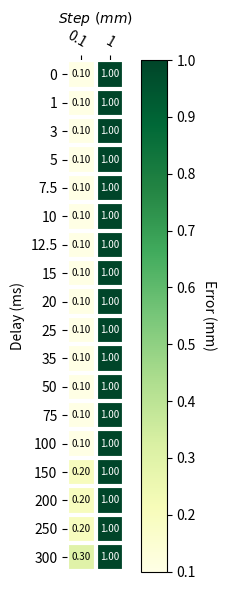

Here is the Python script that generated this plot:
import numpy as np
import matplotlib
import matplotlib.pyplot as plt
# sphinx_gallery_thumbnail_number = 2

def heatmap(data, row_labels, col_labels, ax=None,
            cbar_kw={}, cbarlabel="", **kwargs):
    """
    Create a heatmap from a numpy array and two lists of labels.

    Parameters
    ----------
    data
        A 2D numpy array of shape (N, M).
    row_labels
        A list or array of length N with the labels for the rows.
    col_labels
        A list or array of length M with the labels for the columns.
    ax
        A `matplotlib.axes.Axes` instance to which the heatmap is plotted.  If
        not provided, use current axes or create a new one.  Optional.
    cbar_kw
        A dictionary with arguments to `matplotlib.Figure.colorbar`.  Optional.
    cbarlabel
        The label for the colorbar.  Optional.
    **kwargs
        All other arguments are forwarded to `imshow`.
    """

    if not ax:
        ax = plt.gca()

    # Plot the heatmap
    im = ax.imshow(data, **kwargs)

    # Create colorbar
    cbar = ax.figure.colorbar(im, ax=ax, **cbar_kw)
    cbar.ax.set_ylabel(cbarlabel, rotation=-90, va="bottom")

    # We want to show all ticks...
    ax.set_xticks(np.arange(data.shape[1]))
    ax.set_yticks(np.arange(data.shape[0]))
    # ... and label them with the respective list entries.
    ax.set_xticklabels(col_labels)
    ax.set_yticklabels(row_labels)
    # ax.xaxis.set_ticklabel_position('t')
    ax.xaxis.set_label_position('top')


    # Let the horizontal axes labeling appear on top.
    ax.tick_params(top=True, bottom=False,
                   labeltop=True, labelbottom=False)

    ax.set_ylabel("Delay (ms)", fontsize=10,ha='center')

  #ax.set_xlabel(r'$Acceleration \ (^\circ/s^2 )$', fontsize=10,ha='center')
     
    ax.set_xlabel(r'$Step \ (mm)$', fontsize=10,ha='center')
    # Rotate the tick labels and set their alignment.
    plt.setp(ax.get_xticklabels(), rotation=-30, ha="right",
             rotation_mode="anchor")

    # Turn spines off and create white grid.
    for edge, spine in ax.spines.items():
        spine.set_visible(False)

    ax.set_xticks(np.arange(data.shape[1]+1)-.5, minor=True)
    ax.set_yticks(np.arange(data.shape[0]+1)-.5, minor=True)
    ax.grid(which="minor", color="w", linestyle='-', linewidth=3)
    ax.tick_params(which="minor", bottom=False, left=False)

    return im, cbar


def annotate_heatmap(im, data=None, valfmt="{x:.2f}",
                     textcolors=["black", "white"],
                     threshold=None, **textkw):
    """
    A function to annotate a heatmap.

    Parameters
    ----------
    im
        The AxesImage to be labeled.
    data
        Data used to annotate.  If None, the image's data is used.  Optional.
    valfmt
        The format of the annotations inside the heatmap.  This should either
        use the string format method, e.g. "$ {x:.2f}", or be a
        `matplotlib.ticker.Formatter`.  Optional.
    textcolors
        A list or array of two color specifications.  The first is used for
        values below a threshold, the second for those above.  Optional.
    threshold
        Value in data units according to which the colors from textcolors are
        applied.  If None (the default) uses the middle of the colormap as
        separation.  Optional.
    **kwargs
        All other arguments are forwarded to each call to `text` used to create
        the text labels.
    """

    if not isinstance(data, (list, np.ndarray)):
        data = im.get_array()

    # Normalize the threshold to the images color range.
    if threshold is not None:
        threshold = im.norm(threshold)
    else:
        threshold = im.norm(data.max())/2.

    # Set default alignment to center, but allow it to be
    # overwritten by textkw.
    kw = dict(horizontalalignment="center",
              verticalalignment="center")
    kw.update(textkw)

    # Get the formatter in case a string is supplied
    if isinstance(valfmt, str):
        valfmt = matplotlib.ticker.StrMethodFormatter(valfmt)

    # Loop over the data and create a `Text` for each "pixel".
    # Change the text's color depending on the data.
    texts = []
    for i in range(data.shape[0]):
        for j in range(data.shape[1]):
            kw.update(color=textcolors[int(im.norm(data[i, j]) > threshold)])
            text = im.axes.text(j, i, valfmt(data[i, j], None), **kw)
            texts.append(text)

    return texts

########################

# vegetables = ["cucumber", "tomato", "lettuce", "asparagus",
#               "potato", "wheat", "barley"]

# farmers = ["Farmer Joe", "Upland Bros.", "Smith Gardening",
#            "Agrifun", "Organiculture", "BioGoods Ltd.", "Cornylee Corp."]

# harvest = np.array([[0.8, 2.4, 2.5, 3.9, 0.0, 4.0, 0.0],
#                     [2.4, 0.0, 4.0, 1.0, 2.7, 0.0, 0.0],
#                     [1.1, 2.4, 0.8, 4.3, 1.9, 4.4, 0.0],
#                     [0.6, 0.0, 0.3, 0.0, 3.1, 0.0, 0.0],
#                     [0.7, 1.7, 0.6, 2.6, 2.2, 6.2, 0.0],
#                     [1.3, 1.2, 0.0, 0.0, 0.0, 3.2, 5.1],
#                     [0.1, 2.0, 0.0, 1.4, 0.0, 1.9, 6.3]])


#vegetables = ["0","5","10","15","25","50","100","150","200","250","300","350","400","450","500"]
#farmers = ["1","5","10","20","30"]

#harvest = np.array([[0.00,0.00,0.00,0.00,0.00],
#                    [0.00,0.00,0.00,0.00,0.00],
#                    [0.00,0.01,0.00,0.00,0.00],
#                    [0.00,0.01,0.00,0.00,0.00],
#                    [0.01,0.01,0.01,0.01,0.01],
#                    [0.01,0.01,0.01,0.01,0.01],
#                    [0.01,0.01,0.02,0.02,0.02],
#                    [0.01,0.02,0.02,0.03,0.03],
#                    [0.01,0.02,0.02,0.04,0.04],
#                    [0.02,0.03,0.04,0.05,0.05],
#                    [0.02,0.03,0.04,0.05,0.06],
#                    [0.02,0.04,0.05,0.06,0.07],
#                    [0.02,0.04,0.06,0.07,0.08],
#                    [0.03,0.05,0.06,0.08,0.09],
#                    [0.03,0.05,0.07,0.09,0.10]])


vegetables = ["0","1","3","5","7.5","10","12.5","15","20","25","35","50","75","100","150","200","250","300"]
farmers = ["0.1","1"]

#Acc30 Step 0,1;1
#harvest = np.array([[0.0,0.0],
#                    [0.0,0.0],
#                    [0.0,0.0],
#                    [0.0,0.0],
#                    [0.0,0.0],
#                    [0.0,0.0],
#                    [0.0,0.0],
#                    [0.1,1.0],
#                    [0.1,1.0],
#                    [0.1,1.0],
#                    [0.1,1.0],
#                    [0.1,1.0],
#                    [0.1,1.0],
#                    [0.1,1.0],
#                    [0.1,1.0],
#                    [0.2,1.0],
#                    [0.2,1.0],
#                    [0.3,1.0]])

#Acc80 Step 0,1;1
#harvest = np.array([[0.0,0.0],
#                    [0.0,0.0],
#                    [0.0,0.0],
#                    [0.1,0.0],
#                    [0.1,1.0],
#                    [0.1,1.0],
#                    [0.1,1.0],
#                    [0.1,1.0],
#                    [0.1,1.0],
#                    [0.1,1.0],
#                    [0.1,1.0],
#                    [0.1,1.0],
#                    [0.1,1.0],
#                    [0.1,1.0],
#                    [0.2,1.0],
#                    [0.2,1.0],
#                    [0.3,1.0],
#                    [0.3,1.0]])

#Acc130 Step 0,1;1
harvest = np.array([[0.1,1.0],
                    [0.1,1.0],
                    [0.1,1.0],
                    [0.1,1.0],
                    [0.1,1.0],
                    [0.1,1.0],
                    [0.1,1.0],
                    [0.1,1.0],
                    [0.1,1.0],
                    [0.1,1.0],
                    [0.1,1.0],
                    [0.1,1.0],
                    [0.1,1.0],
                    [0.1,1.0],
                    [0.2,1.0],
                    [0.2,1.0],
                    [0.2,1.0],
                    [0.3,1.0]])


# fig, ax = plt.subplots()
# im = ax.imshow(harvest)

# # We want to show all ticks...
# ax.set_xticks(np.arange(len(farmers)))
# ax.set_yticks(np.arange(len(vegetables)))
# # ... and label them with the respective list entries
# ax.set_xticklabels(farmers)
# ax.set_yticklabels(vegetables)

# # Rotate the tick labels and set their alignment.
# plt.setp(ax.get_xticklabels(), rotation=45, ha="right",
#          rotation_mode="anchor")

# # Loop over data dimensions and create text annotations.
# for i in range(len(vegetables)):
#     for j in range(len(farmers)):
#         text = ax.text(j, i, harvest[i, j],
#                        ha="center", va="center", color="w")

# ax.set_title("Harvest of local farmers (in tons/year)")
# fig.tight_layout()
# plt.show()

# fig, ax = plt.subplots()
fig = plt.figure(figsize=(4,6))
ax = fig.add_subplot(111)


im, cbar = heatmap(harvest, vegetables, farmers, ax=ax,
                   cmap="YlGn", cbarlabel="Error (mm)")
texts = annotate_heatmap(im, valfmt="{x:.2f}",size=7)

fig.tight_layout()
# plt.show()
plt.savefig("heat.png")
plt.savefig("heat.eps")